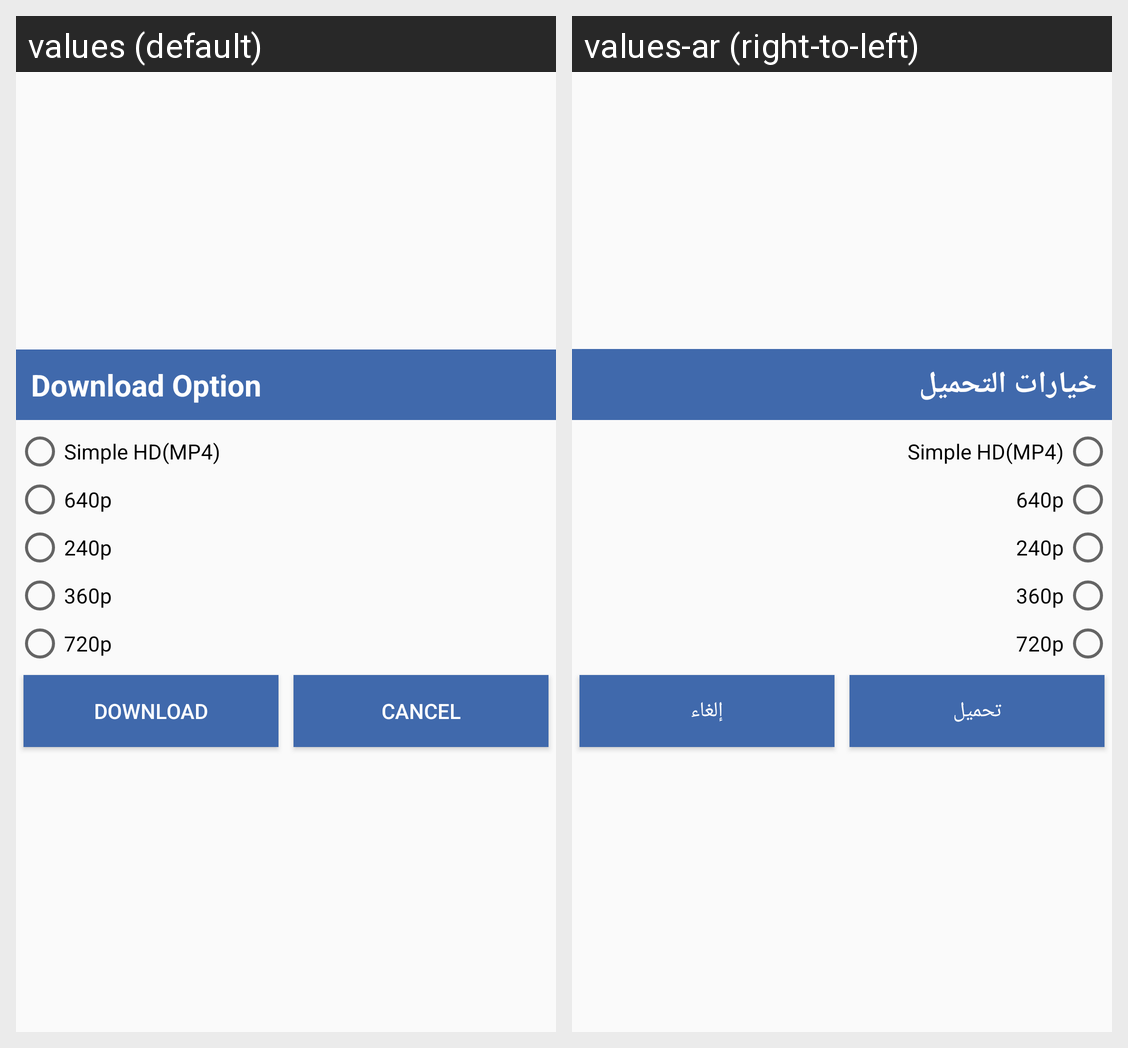

Here is an Android app screen in its default locale and in the app's own translations. Write out the translated-string differences for the strings that appear on this screen.
Android screen res/layout/choosequailty.xml rendered under 2 locales, left to right: values (default), values-ar (right-to-left). Device: Nexus 5 (rendered at 1080×1920; each locale shown at half size, 540×960, under a caption strip naming it); theme Chat.
Strings drawn on this screen, with the default value and each locale's value (text and hints the layout hard-codes, and strings that could not be matched under every locale, appear in the picture but are not listed):

downloadoption
  values: Download Option
  values-ar: خيارات التحميل

download
  values: Download
  values-ar: تحميل

cancel
  values: Cancel
  values-ar: إلغاء
